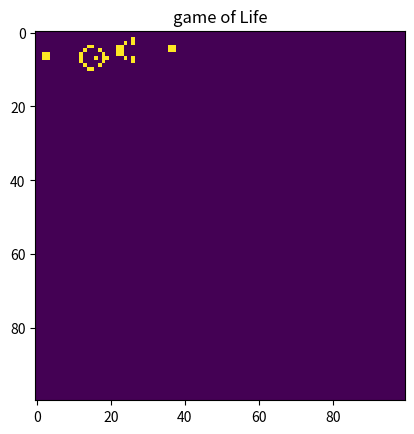

Recreate this plot in Python.
import numpy as np
import matplotlib.pyplot as plt
import matplotlib.animation as ani
on = 255
off = 0
vals =[on,off]
N=100
count=0
def randomGrid(N):
    return np.random.choice(vals,N*N,p=[0.2,0.8]).reshape(N,N)
def glider(i,j,N,g):    
    #g = np.zeros(N*N).reshape(N,N)
    glider=np.array([[0,0,255],
                     [255,0,255],
                     [0,255,255]])
    g[i:i+3,j:j+3] = glider
    return g
def gliderl(i,j,N,g):    
    #g = np.zeros(N*N).reshape(N,N)
    glider=np.array([[255,0,0],
                     [0,255,255],
                     [255,255,0]])
    g[i:i+3,j:j+3] = glider
    return g

def gliderl(i,j,N,g):    
    #g = np.zeros(N*N).reshape(N,N)
    glider=np.array([[255,0,0],
                     [0,255,255],
                     [255,255,0]])
    g[i:i+3,j:j+3] = glider
    return g
def gosper_glider_gun(i,j,N,grid):
    gun = np.zeros(11*38).reshape(11,38)
    gun[5,1]=gun[5,2]=255
    gun[6,1]=gun[6,2]=255

    gun[3,13] =gun[3,14]=255
    gun[4,12]=gun[4,16]=255
    gun[5,11]=gun[5,17]=255
    gun[6,11]=gun[6,15]=gun[6,17]=gun[6,18]=255
    gun[7,11]=gun[7,17]=255
    gun[8,12]=gun[8,16]=255
    gun[9,13]=gun[9,14]=255


    gun[1,25]=255
    gun[2,23]=gun[2,25]=255
    gun[3,21]=gun[3,22]=255
    gun[4,21]=gun[4,22]=255
    gun[5,21]=gun[5,22]=255
    gun[6,23]=gun[6,25]=255
    gun[7,25]=255

    gun[3][35]=gun[3][36]=255
    gun[4][35]=gun[4][36]=255
    print("gun")
    print(gun)
    grid[i:i+11,j:j+38] = gun
    return grid    
def low_spaceship(i,j,N,g):
    if(N > 5):
        ss=np.array([[255,0,0,255,0],
                     [0,0,0,0,255],
                     [255,0,0,0,255]
                     ,[0,255,255,255,255]])
    g[i:i+4,j:j+5] = ss
    return g
        
def mid_spaceship(i,j,N,g):
    if(N > 6):
        ss=np.array([[0,255,255,255,255,255],
                     [255,0,0,0,0,255],
                     [0,0,0,0,0,255]
                     ,[255,0,0,0,255,0],
                     [0,0,255,0,0,0]])
    g[i:i+5,j:j+6] = ss
    return g

def large_spaceship(i,j,N,g):
    if(N > 7):
        ss=np.array([[0,255,255,255,255,255,255],
                     [255,0,0,0,0,0,255],
                     [0,0,0,0,0,0,255]
                     ,[255,0,0,0,0,255,0],
                     [0,0,255,255,0,0,0]])
    g[i:i+5,j:j+7] = ss
    return g

def cross(i,j,N,g):    
    #g = np.zeros(N*N).reshape(N,N)
    glider=np.array([[0,0,0],
                     [255,255,255],
                     [0,0,0]])
    g[i:i+3,j:j+3] = glider
    return g


def update(frameNum,img,grid,N):
    newGrid = grid.copy()
    
    for i in range(N):
        for j in range(N):


            total = int((grid[i,(j-1)%N] + grid[i,(j+1)%N]+
                    grid[(i-1)%N,j] + grid[(i+1)%N,j]+
                    grid[(i-1)%N,(j-1)%N]+grid[(i+1)%N,(j+1)%N]+
                         grid[(i+1)%N,(j-1)%N]+grid[(i-1)%N,(j+1)%N])/255)

            if grid[i,j] == on:
                if (total < 2) or (total > 3):
                    newGrid[i,j]=off
            else:
                if  total==3:
                    newGrid[i,j]=on
            #print(total)        
    img.set_data(newGrid)
    #print(newGrid)
    grid[:]=newGrid[:]

    return img,

grid=randomGrid(N)
#print(grid[0][-1])
#grid = glider(16,16,N,np.zeros(N*N).reshape(N,N))
grid=low_spaceship(25,25,N,np.zeros(N*N).reshape(N,N))
grid=mid_spaceship(25,13,N,grid)
grid = large_spaceship(25,1,N,grid)

#grid = cross(25,1,N,grid)

#grid = glider(1,1,N,grid)

grid=gosper_glider_gun(1,1,N,np.zeros(N*N).reshape(N,N))

print(grid)
fig,ax = plt.subplots()
ax.set_title('game of Life')
img=ax.imshow(grid,interpolation='nearest')
a = ani.FuncAnimation(fig,update,fargs=(img,grid,N,),
                      frames=10,
                      interval=500,
                      save_count=50)

plt.show()    
